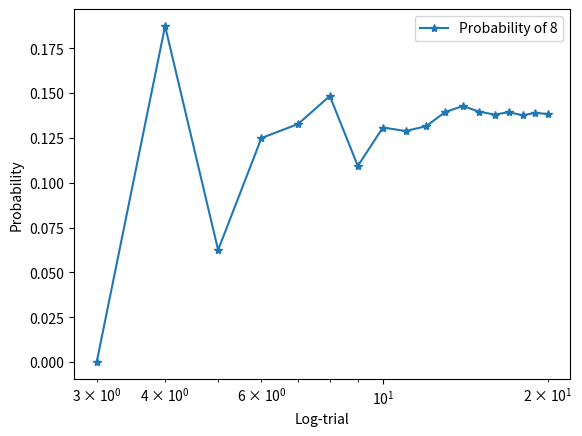
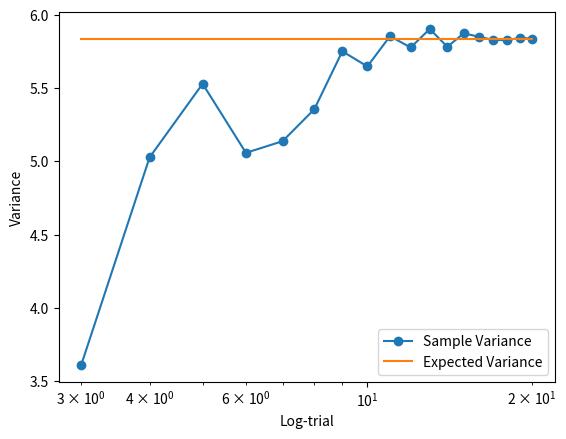
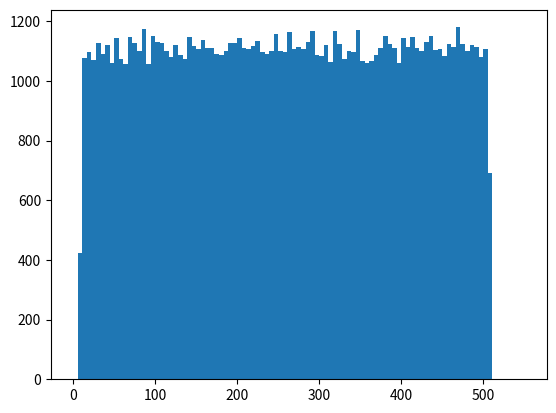
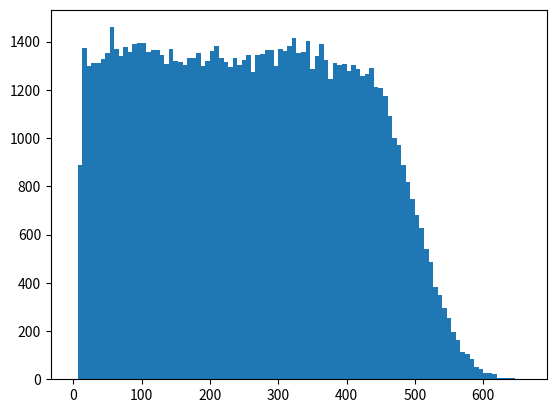
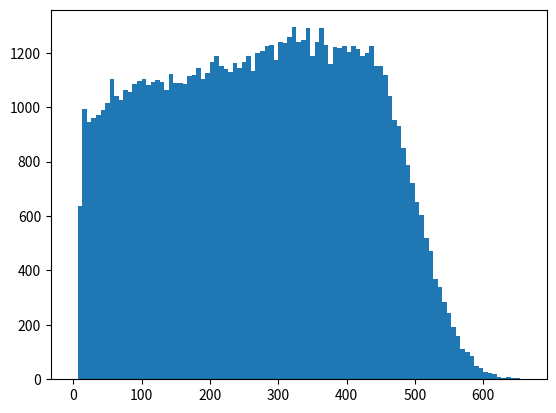

Here is the Python script that generated these plots, in order:

# coding: utf-8

import numpy as np
import matplotlib
import matplotlib.pyplot as plt
#% matplotlib inline
import random
import math



def main():
    
    ###########################################################################
    # Problem 1
    ##########################################################################

    random.seed(56575128)  # seed with my PID
    a = 8                  # element of probability to be calculated
    prob  = []             # create a list to store probability for each trial
    trial = []             # create a list to store trials in log2 base
    var   = []             # create a list of variance
    
    # create trials
    #t = [10,100,1000,10000,100000,1000000]
    t = []
    for i in range(3,21):
      t.append(2**i)
    
    for i in t:
        ran1 = np.random.randint(1,7, size=i)  # roll the first dice "i" times
        ran2 = np.random.randint(1,7, size=i)  # second dice "i" times
        sum  = ran1 + ran2                     # sum two dice
        
        var.append(np.var(sum))                # variance, typically the build-in function  \
                                               # of variance has bias when calculating.
        
        # count number of "8" occuring in trials
        num = 0
        for j in sum:
            if j == 8:
                num += 1

        p  = float(num)/i                  # calculate probability
        prob.append(p)
        trial.append(math.log(i,2))

    # calculate expected variance
    dice = [2,3,4,5,6,7,8,9,10,11,12]            # possible values of sum of two dice
    x_pr = np.array([1,2,3,4,5,6,5,4,3,2,1]) * (1/36)      # probability corresponding to each outcome
    mean = np.sum(dice * x_pr)


    s = 0
    for i in range(len(dice)):
        s += (dice[i]-mean)**2 * x_pr[i]              # expected variance
    
    s = np.zeros_like(trial)+s                        # list of variance
    


    # according to the diagram, the plot seems to be stable and converged as trials reach 10000
    f1 = plt.figure()
    plt.plot(trial, prob, '-*', label='Probability of 8')
    plt.xlabel('Log-trial')
    plt.ylabel('Probability')
    plt.xscale("log")
    plt.legend()
    plt.show()

    f2 = plt.figure()
    plt.plot(trial, var, '-o', label='Sample Variance')
    plt.plot(trial, s,'-',label='Expected Variance')
    plt.xlabel('Log-trial')
    plt.ylabel('Variance')
    plt.xscale("log")
    plt.legend()
    plt.show()
    

    ###########################################################################
    # Problem 2 has already been done in HW2
    ##########################################################################
    

    ###########################################################################
    # Problem 3
    ##########################################################################
    # (a)
    p = 500          # Mev/c
    m = 135          # Mev/c
    #c = 3.0e8
    E0 = np.sqrt(p**2 + m**2)
    beta = p/E0
    gamma = 1/np.sqrt(1-beta**2)    # define parameters
    #print (gamma)
    cos_theta = np.random.uniform(-1,1,100000)   # create random number from (-1,1)
    E = gamma * m/2 * (1+beta*cos_theta)         # calculate E
    bins = np.linspace(0,550,100)                # create bins
    f1 = plt.figure()
    count, bins, ingored = plt.hist(E, bins)    # plot histogram
    plt.show()
    
    # (b)
    mu = 500
    std = 50
    p_prime = np.random.normal(mu, std, 100000)       # create random momentum
    # print (np.mean(p_prime), np.std(p_prime))
    E0_prime = np.sqrt(p_prime**2 + m**2)               # doing the same calculation as in (a)
    beta_prime = p_prime/E0_prime
    gamma_prime = 1/np.sqrt(1-beta_prime**2)
    cos_prime = np.random.uniform(-1,1,100000)
    E_prime = gamma_prime * m/2 * (1+beta_prime*cos_prime)
    bins = np.linspace(0,660, 100)
    f2 = plt.figure()
    count, bins, ignored = plt.hist(E_prime, bins)
    plt.show()


    # (c)
    C = 200
    epsilon = 1/np.sqrt(1+np.exp(-E_prime/C))
    # E_pprime = [E_prime * epsilon for E_prime, epsilon in zip(E_prime, epsilon)]
    f3 = plt.figure()
    count, bins, ignored = plt.hist(E_prime, bins, weights=epsilon)
    plt.show()




if __name__ == "__main__":
    main()
